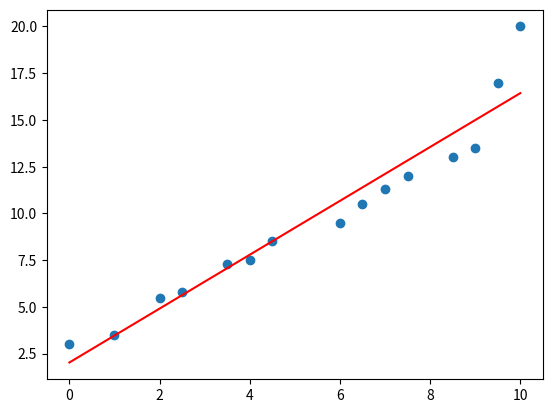

Here is the Python script that generated this plot:
# -*- coding: utf-8 -*-
"""
Created on Thu Nov  4 12:28:47 2021

[redacted]
"""

import numpy as np
import matplotlib.pyplot as plt

X = np.array([0.0, 1.0, 2.0, 2.5, 3.5, 4.0, 4.5, 6.0, 6.5, 7.0, 7.5, 8.5, 9.0, 9.5, 10.0])
y = np.array([3.0, 3.5, 5.5, 5.8, 7.3, 7.5, 8.5, 9.5, 10.5, 11.3, 12.0, 13.0, 13.5, 17.0, 20.0])

W = 0   # 기울기
b = 0   # 절편

lrate = 0.01    # 학습률
epochs = 1000   # 반복 횟수

n = float(len(X))   # 입력 데이터의 개수

# 경사 하강법
for i in range(epochs):
    y_pred = W * X + b  # 예측값
    dW = (2/n) * sum(X * (y_pred-y))
    db = (2/n) * sum(y_pred - y)
    W = W - lrate * dW  # 기울기 수정
    b = b - lrate * db  # 절편 수정
    
# 기울기와 절편 출력
print (W, b)

# 예측값 생성
y_pred = W * X +b

# 입력 데이터를 그래프 상에 찍기
plt.scatter(X, y)

# 예측값은 선그래프로 그림
plt.plot([min(X), max(X)], [min(y_pred), max(y_pred)], color='red')
plt.show()

